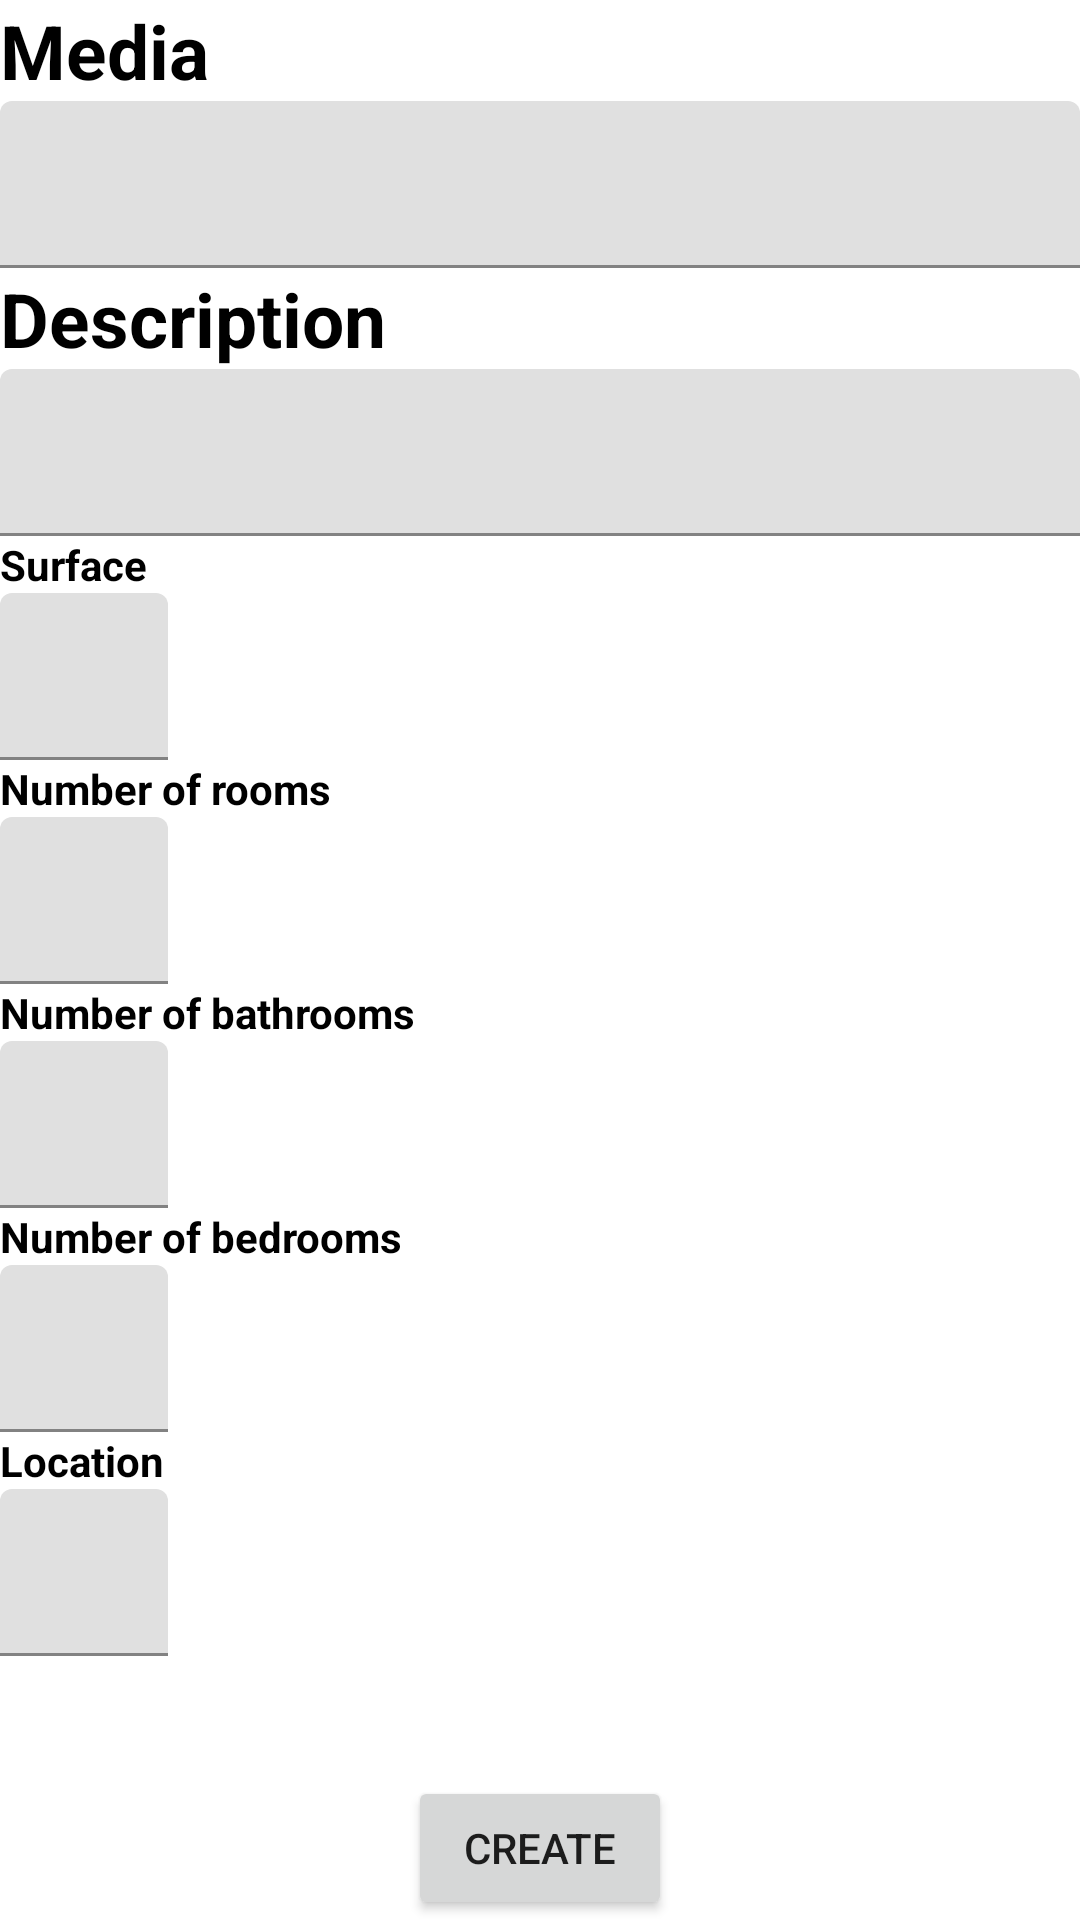

The Android layout XML behind this screen, and the referenced resources:
<!-- AndroidManifest.xml: application theme Theme.RealEstateManager -->
<!-- res/layout/fragment_add.xml -->
<?xml version="1.0" encoding="utf-8"?>
<androidx.constraintlayout.widget.ConstraintLayout xmlns:android="http://schemas.android.com/apk/res/android"
    xmlns:app="http://schemas.android.com/apk/res-auto"
    xmlns:tools="http://schemas.android.com/tools"
    android:layout_width="match_parent"
    android:layout_height="match_parent"
    tools:context=".AddFragment">

    <androidx.appcompat.widget.AppCompatTextView
        android:id="@+id/fragment_add_title_media"
        android:layout_width="wrap_content"
        android:layout_height="wrap_content"
        android:text="@string/title_media"
        android:textColor="@android:color/black"
        android:textSize="25sp"
        android:textStyle="bold"
        app:layout_constraintStart_toStartOf="parent"
        app:layout_constraintTop_toTopOf="parent" />

    <com.google.android.material.textfield.TextInputLayout
        android:id="@+id/fragment_add_media"
        android:layout_width="0dp"
        android:layout_height="wrap_content"
        app:layout_constraintEnd_toEndOf="parent"
        app:layout_constraintStart_toStartOf="parent"
        app:layout_constraintTop_toBottomOf="@+id/fragment_add_title_media" >

        <com.google.android.material.textfield.TextInputEditText
            android:layout_width="match_parent"
            android:layout_height="wrap_content"
            />
    </com.google.android.material.textfield.TextInputLayout>

    <androidx.appcompat.widget.AppCompatTextView
        android:id="@+id/fragment_add_title_description"
        android:layout_width="wrap_content"
        android:layout_height="wrap_content"
        android:text="@string/title_description"
        android:textColor="@android:color/black"
        android:textSize="25sp"
        android:textStyle="bold"
        app:layout_constraintStart_toStartOf="parent"
        app:layout_constraintTop_toBottomOf="@+id/fragment_add_media" />

    <com.google.android.material.textfield.TextInputLayout
        android:id="@+id/fragment_add_description"
        android:layout_width="0dp"
        android:layout_height="wrap_content"
        app:layout_constraintEnd_toEndOf="parent"
        app:layout_constraintStart_toStartOf="parent"
        app:layout_constraintTop_toBottomOf="@+id/fragment_add_title_description"
        tools:text="oihefmnqlkjmfql" >

        <com.google.android.material.textfield.TextInputEditText
            android:layout_width="match_parent"
            android:layout_height="match_parent" />
    </com.google.android.material.textfield.TextInputLayout>

    <androidx.appcompat.widget.AppCompatTextView
        android:id="@+id/fragment_add_title_surface"
        android:layout_width="wrap_content"
        android:layout_height="wrap_content"
        android:text="@string/title_surface"
        android:textColor="@android:color/black"
        android:textStyle="bold"
        app:layout_constraintStart_toStartOf="parent"
        app:layout_constraintTop_toBottomOf="@+id/fragment_add_description" />

    <com.google.android.material.textfield.TextInputLayout
        android:id="@+id/fragment_add_surface"
        android:layout_width="wrap_content"
        android:layout_height="wrap_content"
        app:layout_constraintStart_toStartOf="parent"
        app:layout_constraintTop_toBottomOf="@+id/fragment_add_title_surface"
        tools:text="oihefmnqlkjmfql" >

        <com.google.android.material.textfield.TextInputEditText
            android:layout_width="match_parent"
            android:layout_height="match_parent" />
    </com.google.android.material.textfield.TextInputLayout>

    <androidx.appcompat.widget.AppCompatTextView
        android:id="@+id/fragment_add_title_rooms"
        android:layout_width="wrap_content"
        android:layout_height="wrap_content"
        android:text="@string/title_number_of_rooms"
        android:textColor="@android:color/black"
        android:textStyle="bold"
        app:layout_constraintStart_toStartOf="parent"
        app:layout_constraintTop_toBottomOf="@+id/fragment_add_surface" />

    <com.google.android.material.textfield.TextInputLayout
        android:id="@+id/fragment_add_rooms"
        android:layout_width="wrap_content"
        android:layout_height="wrap_content"
        app:layout_constraintStart_toStartOf="parent"
        app:layout_constraintTop_toBottomOf="@+id/fragment_add_title_rooms"
        tools:text="oihefmnqlkjmfql" >

        <com.google.android.material.textfield.TextInputEditText
            android:layout_width="match_parent"
            android:layout_height="match_parent" />
    </com.google.android.material.textfield.TextInputLayout>

    <androidx.appcompat.widget.AppCompatTextView
        android:id="@+id/fragment_add_title_bathrooms"
        android:layout_width="wrap_content"
        android:layout_height="wrap_content"
        android:text="@string/title_number_of_bathrooms"
        android:textColor="@android:color/black"
        android:textStyle="bold"
        app:layout_constraintStart_toStartOf="parent"
        app:layout_constraintTop_toBottomOf="@+id/fragment_add_rooms" />

    <com.google.android.material.textfield.TextInputLayout
        android:id="@+id/fragment_add_bathrooms"
        android:layout_width="wrap_content"
        android:layout_height="wrap_content"
        app:layout_constraintStart_toStartOf="parent"
        app:layout_constraintTop_toBottomOf="@+id/fragment_add_title_bathrooms"
        tools:text="oihefmnqlkjmfql" >

        <com.google.android.material.textfield.TextInputEditText
            android:layout_width="match_parent"
            android:layout_height="match_parent" />
    </com.google.android.material.textfield.TextInputLayout>

    <androidx.appcompat.widget.AppCompatTextView
        android:id="@+id/fragment_add_title_bedrooms"
        android:layout_width="wrap_content"
        android:layout_height="wrap_content"
        android:text="@string/title_number_of_bedrooms"
        android:textColor="@android:color/black"
        android:textStyle="bold"
        app:layout_constraintStart_toStartOf="parent"
        app:layout_constraintTop_toBottomOf="@+id/fragment_add_bathrooms" />

    <com.google.android.material.textfield.TextInputLayout
        android:id="@+id/fragment_add_bedrooms"
        android:layout_width="wrap_content"
        android:layout_height="wrap_content"
        app:layout_constraintStart_toStartOf="parent"
        app:layout_constraintTop_toBottomOf="@+id/fragment_add_title_bedrooms"
        tools:text="oihefmnqlkjmfql" >

        <com.google.android.material.textfield.TextInputEditText
            android:layout_width="match_parent"
            android:layout_height="match_parent" />
    </com.google.android.material.textfield.TextInputLayout>

    <androidx.appcompat.widget.AppCompatTextView
        android:id="@+id/fragment_add_title_location"
        android:layout_width="wrap_content"
        android:layout_height="wrap_content"
        android:text="@string/title_location"
        android:textColor="@android:color/black"
        android:textStyle="bold"
        app:layout_constraintStart_toStartOf="parent"
        app:layout_constraintTop_toBottomOf="@+id/fragment_add_bedrooms" />

    <com.google.android.material.textfield.TextInputLayout
        android:id="@+id/fragment_add_location"
        android:layout_width="wrap_content"
        android:layout_height="wrap_content"
        app:layout_constraintStart_toStartOf="parent"
        app:layout_constraintTop_toBottomOf="@+id/fragment_add_title_location"
        tools:text="oihefmnqlkjmfql" >

        <com.google.android.material.textfield.TextInputEditText
            android:layout_width="match_parent"
            android:layout_height="match_parent" />
    </com.google.android.material.textfield.TextInputLayout>

    <androidx.appcompat.widget.AppCompatButton
        android:id="@+id/fragment_add_create_btn"
        android:layout_width="wrap_content"
        android:layout_height="wrap_content"
        android:text="Create"
        app:layout_constraintBottom_toBottomOf="parent"
        app:layout_constraintEnd_toEndOf="parent"
        app:layout_constraintStart_toStartOf="parent" />

</androidx.constraintlayout.widget.ConstraintLayout>
<!-- resources referenced by this layout -->
<resources>
  <string name="title_description">Description</string>
  <string name="title_location">Location</string>
  <string name="title_media">Media</string>
  <string name="title_number_of_bathrooms">Number of bathrooms</string>
  <string name="title_number_of_bedrooms">Number of bedrooms</string>
  <string name="title_number_of_rooms">Number of rooms</string>
  <string name="title_surface">Surface</string>
  <style name="Theme.RealEstateManager" parent="Theme.MaterialComponents.DayNight.DarkActionBar">
          
          <item name="colorPrimary">@color/colorPrimary</item>
          <item name="colorPrimaryDark">@color/colorPrimaryDark</item>
          <item name="colorAccent">@color/colorAccent</item>
      </style>
  <!-- not gathered from this repository: default colours our renderer supplied (Android Studio template values) -->
  <color name="colorPrimary">#FF6200EE</color>
  <color name="colorPrimaryDark">#FF3700B3</color>
  <color name="colorAccent">#FF03DAC5</color>
</resources>
